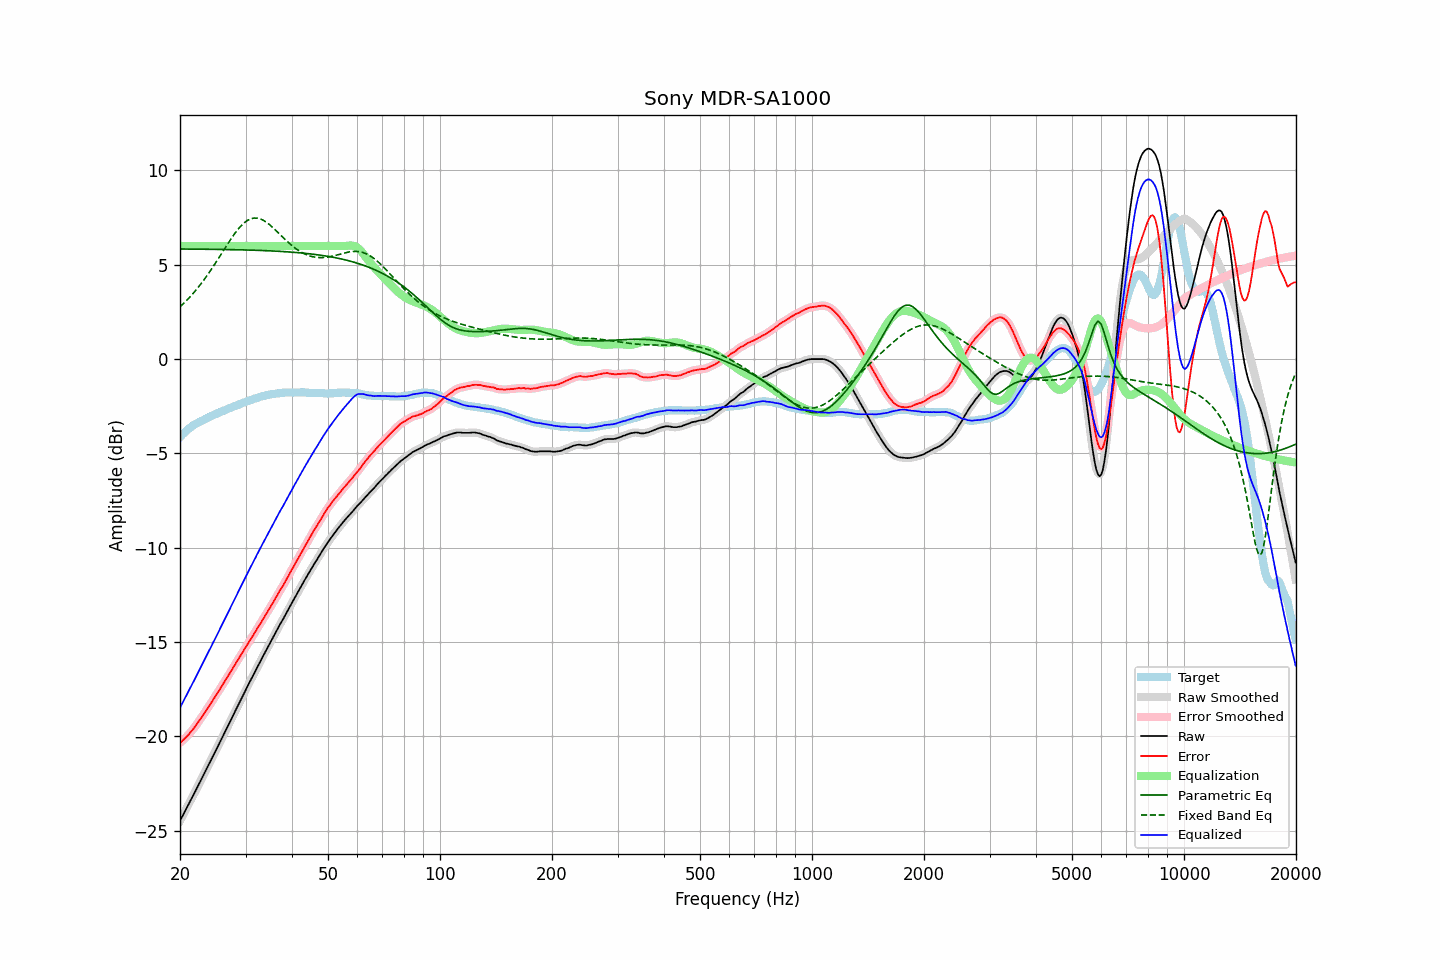

The table this chart was drawn from, first rows:
frequency, raw, error, smoothed, error_smoothed, equalization, parametric_eq, fixed_band_eq, equalized_raw, equalized_smoothed, target
20.00, -24.48, -20.35, -24.48, -20.35, 6.00, 5.84, 2.77, -18.48, -18.48, -4.13
20.20, -24.32, -20.28, -24.32, -20.27, 6.00, 5.84, 2.85, -18.32, -18.32, -4.04
20.40, -24.15, -20.19, -24.15, -20.19, 6.00, 5.84, 2.93, -18.15, -18.15, -3.95
20.61, -23.99, -20.11, -23.99, -20.11, 6.00, 5.84, 3.01, -17.99, -17.99, -3.89
20.81, -23.83, -20.03, -23.83, -20.03, 6.00, 5.84, 3.10, -17.83, -17.83, -3.79
21.02, -23.66, -19.94, -23.66, -19.94, 6.00, 5.83, 3.19, -17.66, -17.66, -3.72
21.23, -23.50, -19.84, -23.50, -19.84, 6.00, 5.83, 3.28, -17.50, -17.50, -3.66
21.44, -23.33, -19.73, -23.33, -19.74, 6.00, 5.83, 3.37, -17.33, -17.33, -3.60
21.66, -23.17, -19.64, -23.17, -19.64, 6.00, 5.83, 3.47, -17.17, -17.17, -3.53
21.87, -23.01, -19.53, -23.00, -19.53, 6.00, 5.83, 3.56, -17.01, -17.00, -3.48
22.09, -22.84, -19.41, -22.84, -19.41, 6.00, 5.83, 3.66, -16.84, -16.84, -3.43
22.31, -22.67, -19.29, -22.67, -19.29, 6.00, 5.83, 3.77, -16.67, -16.67, -3.38
22.54, -22.50, -19.17, -22.50, -19.17, 6.00, 5.83, 3.88, -16.50, -16.50, -3.33
22.76, -22.34, -19.05, -22.34, -19.05, 6.00, 5.83, 3.99, -16.34, -16.34, -3.29
22.99, -22.17, -18.92, -22.17, -18.92, 6.00, 5.83, 4.10, -16.17, -16.17, -3.25
23.22, -22.00, -18.79, -22.00, -18.79, 6.00, 5.83, 4.21, -16.00, -16.00, -3.21
23.45, -21.83, -18.67, -21.83, -18.67, 6.00, 5.83, 4.33, -15.83, -15.83, -3.16
23.69, -21.66, -18.54, -21.66, -18.54, 6.00, 5.82, 4.45, -15.66, -15.66, -3.12
23.92, -21.49, -18.41, -21.49, -18.41, 6.00, 5.82, 4.57, -15.49, -15.49, -3.08
24.16, -21.31, -18.28, -21.31, -18.28, 6.00, 5.82, 4.70, -15.31, -15.31, -3.03
24.40, -21.14, -18.15, -21.14, -18.14, 6.00, 5.82, 4.82, -15.14, -15.14, -2.99
24.65, -20.97, -18.01, -20.97, -18.01, 6.00, 5.82, 4.95, -14.97, -14.97, -2.96
24.89, -20.80, -17.87, -20.80, -17.88, 6.00, 5.82, 5.08, -14.80, -14.80, -2.92
25.14, -20.63, -17.74, -20.63, -17.74, 6.00, 5.82, 5.22, -14.63, -14.63, -2.88
25.39, -20.46, -17.61, -20.46, -17.61, 6.00, 5.82, 5.35, -14.46, -14.46, -2.84
25.65, -20.29, -17.49, -20.29, -17.48, 6.00, 5.81, 5.48, -14.29, -14.29, -2.81
25.91, -20.11, -17.34, -20.12, -17.34, 6.00, 5.81, 5.62, -14.11, -14.12, -2.78
26.16, -19.94, -17.20, -19.94, -17.20, 6.00, 5.81, 5.75, -13.94, -13.94, -2.74
26.43, -19.77, -17.06, -19.77, -17.06, 6.00, 5.81, 5.89, -13.77, -13.77, -2.71
26.69, -19.59, -16.92, -19.60, -16.93, 6.00, 5.81, 6.02, -13.59, -13.60, -2.67
26.96, -19.42, -16.79, -19.42, -16.79, 6.00, 5.81, 6.15, -13.42, -13.42, -2.63
27.23, -19.25, -16.65, -19.25, -16.65, 6.00, 5.81, 6.28, -13.25, -13.25, -2.60
27.50, -19.07, -16.51, -19.07, -16.51, 6.00, 5.80, 6.41, -13.07, -13.07, -2.56
27.77, -18.90, -16.37, -18.90, -16.37, 6.00, 5.80, 6.53, -12.90, -12.90, -2.53
28.05, -18.73, -16.24, -18.73, -16.23, 6.00, 5.80, 6.65, -12.73, -12.73, -2.49
28.33, -18.56, -16.09, -18.56, -16.09, 6.00, 5.80, 6.76, -12.56, -12.56, -2.47
28.62, -18.38, -15.95, -18.38, -15.95, 6.00, 5.80, 6.87, -12.38, -12.38, -2.44
28.90, -18.21, -15.81, -18.21, -15.81, 6.00, 5.79, 6.97, -12.21, -12.21, -2.40
29.19, -18.04, -15.67, -18.04, -15.67, 6.00, 5.79, 7.07, -12.04, -12.04, -2.37
29.48, -17.86, -15.54, -17.86, -15.54, 6.00, 5.79, 7.15, -11.86, -11.86, -2.32
29.78, -17.69, -15.39, -17.69, -15.40, 6.00, 5.79, 7.23, -11.69, -11.69, -2.30
30.08, -17.52, -15.26, -17.52, -15.26, 6.00, 5.79, 7.29, -11.52, -11.52, -2.26
30.38, -17.35, -15.12, -17.35, -15.12, 6.00, 5.78, 7.35, -11.35, -11.35, -2.23
30.68, -17.18, -14.99, -17.18, -14.99, 6.00, 5.78, 7.40, -11.18, -11.18, -2.19
30.99, -17.02, -14.85, -17.02, -14.85, 6.00, 5.78, 7.44, -11.02, -11.02, -2.17
31.30, -16.85, -14.72, -16.85, -14.72, 6.00, 5.78, 7.46, -10.85, -10.85, -2.14
31.61, -16.69, -14.58, -16.69, -14.58, 6.00, 5.77, 7.48, -10.69, -10.69, -2.11
31.93, -16.52, -14.44, -16.52, -14.44, 6.00, 5.77, 7.48, -10.52, -10.52, -2.08
32.24, -16.35, -14.29, -16.35, -14.30, 6.00, 5.77, 7.47, -10.35, -10.35, -2.06
32.57, -16.19, -14.16, -16.19, -14.16, 6.00, 5.76, 7.45, -10.19, -10.19, -2.03
32.89, -16.02, -14.03, -16.02, -14.02, 6.00, 5.76, 7.43, -10.02, -10.02, -1.99
33.22, -15.86, -13.88, -15.86, -13.88, 6.00, 5.76, 7.39, -9.86, -9.86, -1.98
33.55, -15.70, -13.74, -15.70, -13.74, 6.00, 5.75, 7.35, -9.70, -9.70, -1.96
33.89, -15.54, -13.60, -15.54, -13.61, 6.00, 5.75, 7.30, -9.54, -9.54, -1.94
34.23, -15.38, -13.47, -15.38, -13.46, 6.00, 5.75, 7.24, -9.38, -9.38, -1.91
34.57, -15.22, -13.33, -15.22, -13.33, 6.00, 5.74, 7.17, -9.22, -9.22, -1.89
34.92, -15.06, -13.18, -15.06, -13.18, 6.00, 5.74, 7.11, -9.06, -9.06, -1.88
35.27, -14.90, -13.04, -14.90, -13.04, 6.00, 5.74, 7.03, -8.90, -8.90, -1.86
35.62, -14.74, -12.89, -14.74, -12.89, 6.00, 5.73, 6.95, -8.74, -8.74, -1.85
35.97, -14.58, -12.74, -14.58, -12.74, 6.00, 5.73, 6.87, -8.58, -8.58, -1.84
... 635 more rows
